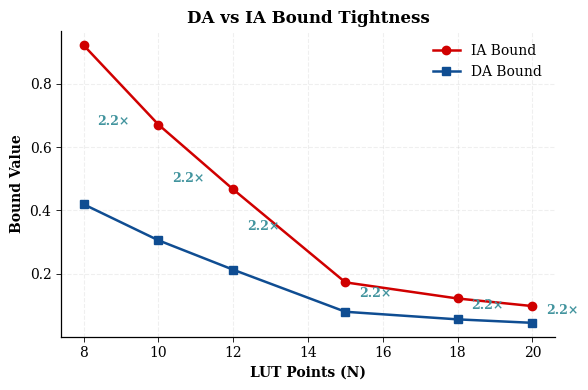

Source code (Python): (Note: this script raises an exception after producing the figure.)
"""
NeuroPLC Paper - Regenerate Optimized Figures
用 paper-plot-skills 风格重新生成图表
"""
import matplotlib
matplotlib.use("Agg")
import numpy as np
import matplotlib.pyplot as plt
from pathlib import Path

# ==================== 风格配置 ====================
# line_confidence_band 风格（来源：Self-Distillation 论文）
COLORS = {
    'blue': '#0F4D92',
    'red': '#D00000',
    'green': '#3A8B3A',
    'gray': '#999999',
    'teal': '#42949E',
}

# ==================== 图1: DA vs IA ====================
def fig05_da_vs_ia():
    """
    DA vs IA 界紧致性对比（line_confidence_band 风格）
    """
    print("Generating Fig05: DA vs IA...")

    plt.rcParams.update({
        'font.family': 'serif',
        'font.serif': ['Times New Roman', 'DejaVu Serif'],
        'font.size': 10,
        'axes.linewidth': 0.9,
        'xtick.major.width': 0.6,
        'ytick.major.width': 0.6,
        'lines.linewidth': 1.8,
        'lines.markersize': 6,
    })

    # 数据
    lut_points = [8, 10, 12, 15, 18, 20]
    da_bound = [0.419, 0.305, 0.212, 0.079, 0.055, 0.044]
    ia_bound = [0.922, 0.671, 0.466, 0.172, 0.121, 0.097]

    fig, ax = plt.subplots(figsize=(6, 4))

    # 绘制折线
    ax.plot(lut_points, ia_bound, 'o-', color=COLORS['red'], linewidth=1.8,
            label='IA Bound', markersize=6)
    ax.plot(lut_points, da_bound, 's-', color=COLORS['blue'], linewidth=1.8,
            label='DA Bound', markersize=6)

    # 添加紧致比标注
    for i, (da, ia) in enumerate(zip(da_bound, ia_bound)):
        ratio = ia / da
        ax.annotate(f'{ratio:.1f}×', xy=(lut_points[i], (ia + da) / 2),
                   xytext=(10, 0), textcoords='offset points',
                   fontsize=9, fontweight='bold', color=COLORS['teal'])

    ax.set_xlabel('LUT Points (N)', fontweight='bold')
    ax.set_ylabel('Bound Value', fontweight='bold')
    ax.set_title('DA vs IA Bound Tightness', fontweight='bold')

    # 只保留左/下 spine
    for side, sp in ax.spines.items():
        sp.set_visible(side in ('left', 'bottom'))

    ax.legend(framealpha=0, edgecolor='none')
    ax.grid(True, alpha=0.2, linestyle='--')

    # 保存
    output_dir = Path("D:/neuroplc-paper/paper/figures/final")
    plt.tight_layout()
    plt.savefig(output_dir / "fig05_da_vs_ia.pdf", dpi=300, bbox_inches='tight')
    plt.savefig(output_dir / "fig05_da_vs_ia.png", dpi=300, bbox_inches='tight')
    plt.close()
    print(f"  -> {output_dir / 'fig05_da_vs_ia.pdf'}")

# ==================== 图2: Adaptive LUT ====================
def fig06_adaptive_lut():
    """
    自适应 LUT 性能（line_confidence_band 风格）
    """
    print("Generating Fig06: Adaptive LUT...")

    plt.rcParams.update({
        'font.family': 'serif',
        'font.serif': ['Times New Roman', 'DejaVu Serif'],
        'font.size': 10,
        'axes.linewidth': 0.9,
        'xtick.major.width': 0.6,
        'ytick.major.width': 0.6,
        'lines.linewidth': 1.8,
        'lines.markersize': 6,
    })

    # 数据
    lut_points = [10, 15, 20, 25, 30, 35, 40, 45, 50]
    uniform_error = [0.00982, 0.00406, 0.0022, 0.00145, 0.00102, 0.00076, 0.00059, 0.00047, 0.00038]
    adaptive_error = [0.00294, 0.00115, 0.00061, 0.0004, 0.00028, 0.00021, 0.00016, 0.00013, 0.0001]

    fig, ax = plt.subplots(figsize=(6, 4))

    # 绘制折线
    ax.plot(lut_points, uniform_error, 'o-', color=COLORS['red'], linewidth=1.8,
            label='Uniform LUT', markersize=6)
    ax.plot(lut_points, adaptive_error, 's-', color=COLORS['blue'], linewidth=1.8,
            label='Adaptive LUT', markersize=6)

    # 添加误差带
    ax.fill_between(lut_points, adaptive_error, uniform_error,
                    alpha=0.15, color=COLORS['green'])

    # 添加紧致比标注
    for i, (u, a) in enumerate(zip(uniform_error, adaptive_error)):
        ratio = u / a
        if i % 2 == 0:  # 只标注偶数点，避免重叠
            ax.annotate(f'{ratio:.1f}×', xy=(lut_points[i], (u + a) / 2),
                       xytext=(10, 0), textcoords='offset points',
                       fontsize=9, fontweight='bold', color=COLORS['teal'])

    ax.set_xlabel('LUT Points', fontweight='bold')
    ax.set_ylabel('Error', fontweight='bold')
    ax.set_title('Uniform vs Adaptive LUT', fontweight='bold')
    ax.set_yscale('log')

    # 只保留左/下 spine
    for side, sp in ax.spines.items():
        sp.set_visible(side in ('left', 'bottom'))

    ax.legend(framealpha=0, edgecolor='none')
    ax.grid(True, alpha=0.2, linestyle='--')

    # 保存
    output_dir = Path("D:/neuroplc-paper/paper/figures/final")
    plt.tight_layout()
    plt.savefig(output_dir / "fig06_adaptive_lut.pdf", dpi=300, bbox_inches='tight')
    plt.savefig(output_dir / "fig06_adaptive_lut.png", dpi=300, bbox_inches='tight')
    plt.close()
    print(f"  -> {output_dir / 'fig06_adaptive_lut.pdf'}")

# ==================== 图3: DA Scaling ====================
def fig07_da_scaling():
    """
    DA 缩放定律（line_confidence_band 风格）
    """
    print("Generating Fig07: DA Scaling...")

    plt.rcParams.update({
        'font.family': 'serif',
        'font.serif': ['Times New Roman', 'DejaVu Serif'],
        'font.size': 10,
        'axes.linewidth': 0.9,
        'xtick.major.width': 0.6,
        'ytick.major.width': 0.6,
        'lines.linewidth': 1.8,
        'lines.markersize': 6,
    })

    # 数据
    hidden_dim = [4, 8, 12, 16, 20, 24, 32]
    sqrt_d = [2.0, 2.828, 3.464, 4.0, 4.472, 4.899, 5.657]
    ratio_mean = [2.17, 2.7, 3.39, 4.22, 4.3, 4.92, 5.22]
    ratio_std = [0.4, 0.44, 0.4, 0.55, 0.54, 0.76, 0.52]

    fig, ax = plt.subplots(figsize=(6, 4))

    # 绘制带误差棒的折线
    ax.errorbar(sqrt_d, ratio_mean, yerr=ratio_std, fmt='o-',
                color=COLORS['blue'], linewidth=1.8, markersize=6,
                capsize=4, capthick=1.5, label='Measured DA/IA Ratio')

    # 添加理论 √d 线
    ax.plot(sqrt_d, sqrt_d, '--', color=COLORS['red'], linewidth=1.5,
            alpha=0.7, label='Theoretical √d')

    ax.set_xlabel('√d (Hidden Dimension)', fontweight='bold')
    ax.set_ylabel('DA/IA Tightness Ratio', fontweight='bold')
    ax.set_title('DA Scaling Law', fontweight='bold')

    # 只保留左/下 spine
    for side, sp in ax.spines.items():
        sp.set_visible(side in ('left', 'bottom'))

    ax.legend(framealpha=0, edgecolor='none')
    ax.grid(True, alpha=0.2, linestyle='--')

    # 保存
    output_dir = Path("D:/neuroplc-paper/paper/figures/final")
    plt.tight_layout()
    plt.savefig(output_dir / "fig07_da_scaling.pdf", dpi=300, bbox_inches='tight')
    plt.savefig(output_dir / "fig07_da_scaling.png", dpi=300, bbox_inches='tight')
    plt.close()
    print(f"  -> {output_dir / 'fig07_da_scaling.pdf'}")

# ==================== 图4: Segment Bounds ====================
def fig08_segment_bounds():
    """
    段边界对比（bar_grouped_hatch 风格）
    """
    print("Generating Fig08: Segment Bounds...")

    plt.rcParams.update({
        'font.family': 'serif',
        'font.serif': ['Times New Roman', 'DejaVu Serif'],
        'font.size': 10,
        'axes.linewidth': 0.9,
        'xtick.major.width': 0.6,
        'ytick.major.width': 0.6,
        'hatch.color': 'white',
        'hatch.linewidth': 1.0,
    })

    # 数据
    lut_points = [10, 15, 20, 50]
    global_error = [0.00998, 0.00412, 0.00224, 0.00034]
    segment_error = [0.00179, 0.00069, 0.00036, 5e-05]
    tightening_x = [5.6, 6.0, 6.2, 6.7]

    fig, ax = plt.subplots(figsize=(6, 4))

    x = np.arange(len(lut_points))
    width = 0.35

    # 绘制柱状图
    bars1 = ax.bar(x - width/2, global_error, width, color=COLORS['red'],
                   label='Global Bound', edgecolor='white', linewidth=0.5)
    bars2 = ax.bar(x + width/2, segment_error, width, color=COLORS['blue'],
                   label='Segment Bound', edgecolor='white', linewidth=0.5,
                   hatch='//')

    # 添加紧致比标注
    for i, (g, s, t) in enumerate(zip(global_error, segment_error, tightening_x)):
        ax.text(i, max(g, s) * 1.2, f'{t:.1f}×',
                ha='center', fontsize=10, fontweight='bold', color=COLORS['teal'])

    ax.set_xlabel('LUT Points', fontweight='bold')
    ax.set_ylabel('Error', fontweight='bold')
    ax.set_title('Global vs Segment Bound', fontweight='bold')
    ax.set_xticks(x)
    ax.set_xticklabels(lut_points)
    ax.set_yscale('log')

    # 只保留左/下 spine
    for side, sp in ax.spines.items():
        sp.set_visible(side in ('left', 'bottom'))

    ax.legend(framealpha=0, edgecolor='none')
    ax.grid(axis='y', alpha=0.2, linestyle='--')

    # 保存
    output_dir = Path("D:/neuroplc-paper/paper/figures/final")
    plt.tight_layout()
    plt.savefig(output_dir / "fig08_segment_bounds.pdf", dpi=300, bbox_inches='tight')
    plt.savefig(output_dir / "fig08_segment_bounds.png", dpi=300, bbox_inches='tight')
    plt.close()
    print(f"  -> {output_dir / 'fig08_segment_bounds.pdf'}")

# ==================== Run All ====================
if __name__ == "__main__":
    print("\n" + "=" * 60)
    print("NeuroPLC Paper - Regenerate Optimized Figures")
    print("=" * 60 + "\n")

    fig05_da_vs_ia()
    fig06_adaptive_lut()
    fig07_da_scaling()
    fig08_segment_bounds()

    print("\n" + "=" * 60)
    print("All optimized figures generated!")
    print("=" * 60)
